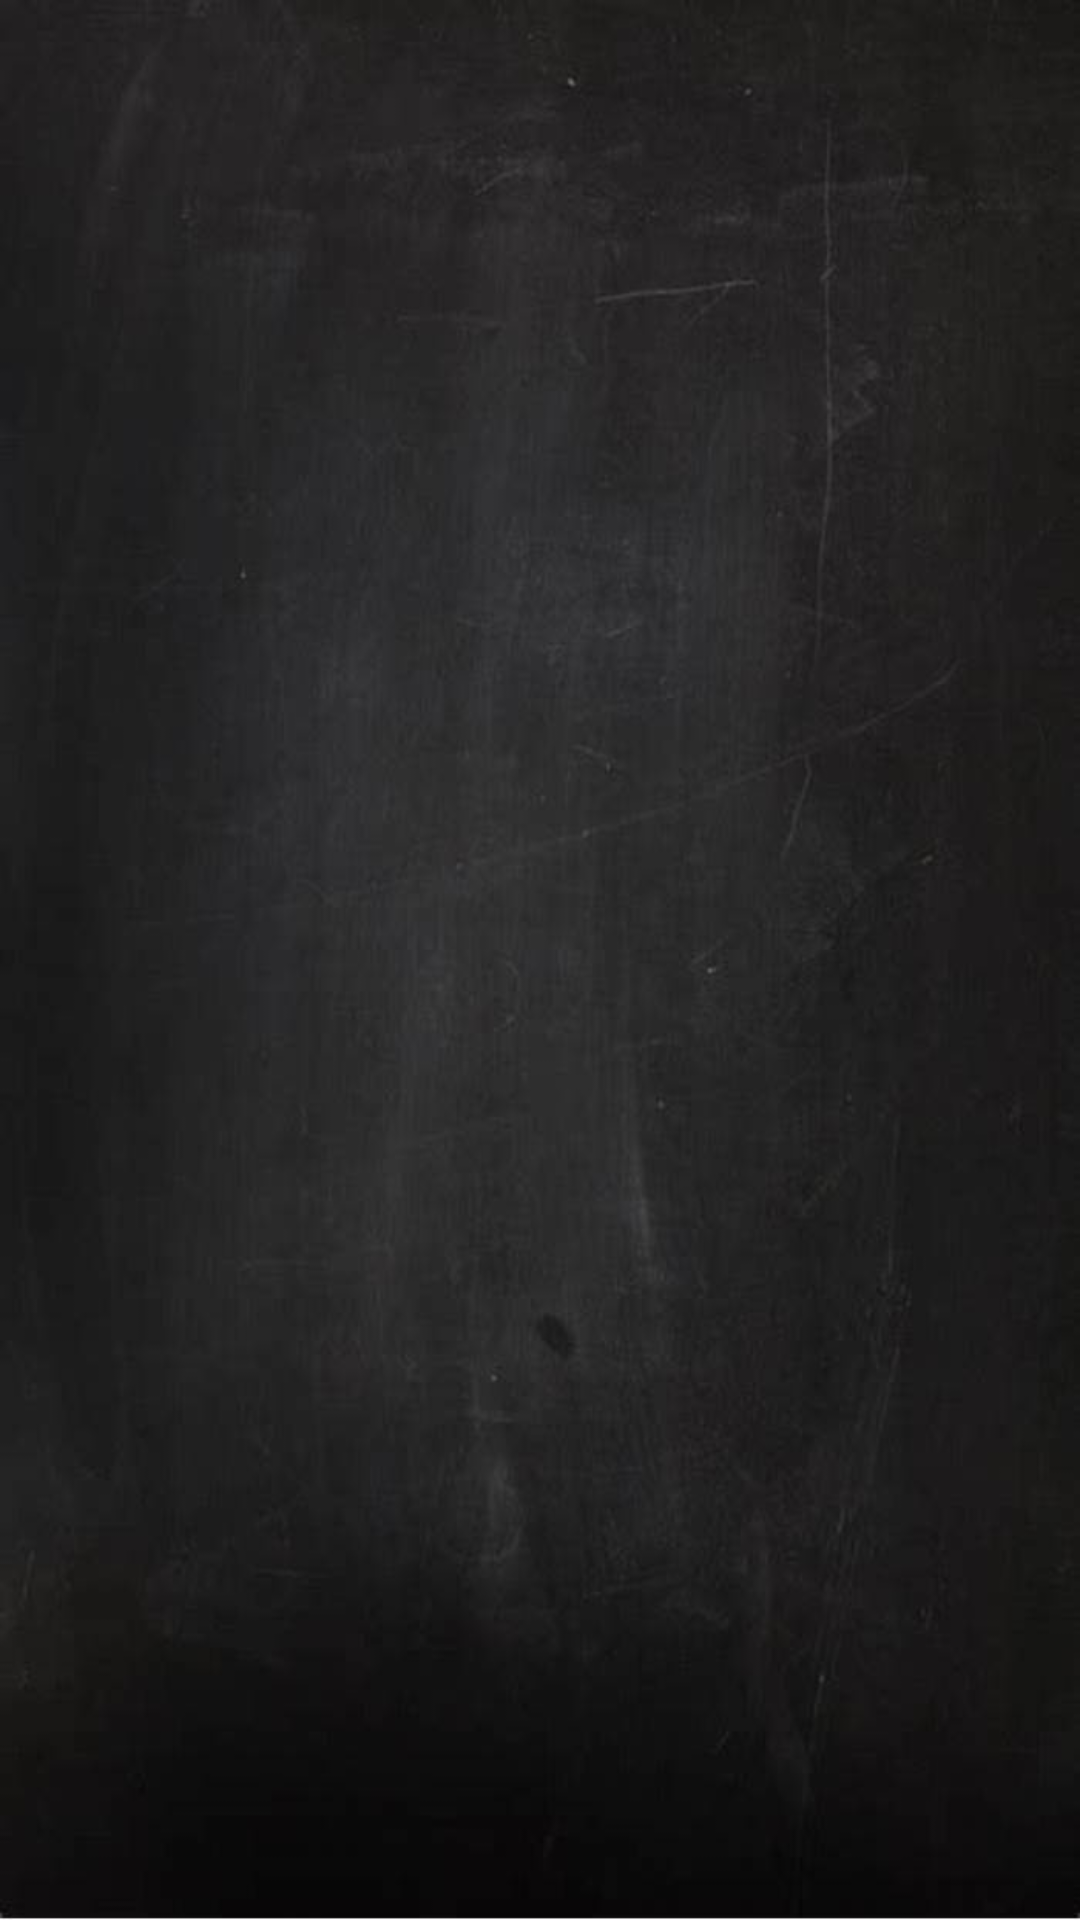

Write the Android layout XML for this screen, with the resource values it uses.
<!-- AndroidManifest.xml: application theme Theme.LaCafeteria -->
<!-- res/layout/gestionar_orden.xml -->
<ScrollView xmlns:android="http://schemas.android.com/apk/res/android"
    android:layout_width="match_parent"
    android:layout_height="match_parent"
    xmlns:tools="http://schemas.android.com/tools"
    android:padding="16dp"
    tools:context=".gestionar_ordenActivity"
    android:background="@drawable/fondonegro">

    <LinearLayout
        android:id="@+id/pendingOrdersLayout"
        android:layout_width="match_parent"
        android:layout_height="wrap_content"
        android:orientation="vertical" />

</ScrollView>
<!-- resources referenced by this layout -->
<resources>
  <!-- drawable fondonegro: jpg bitmap (drawable, 31603 bytes) -->
  <style name="Theme.LaCafeteria" parent="Base.Theme.LaCafeteria" />
  <style name="Base.Theme.LaCafeteria" parent="Theme.Material3.DayNight.NoActionBar">
          
          
      </style>
</resources>
